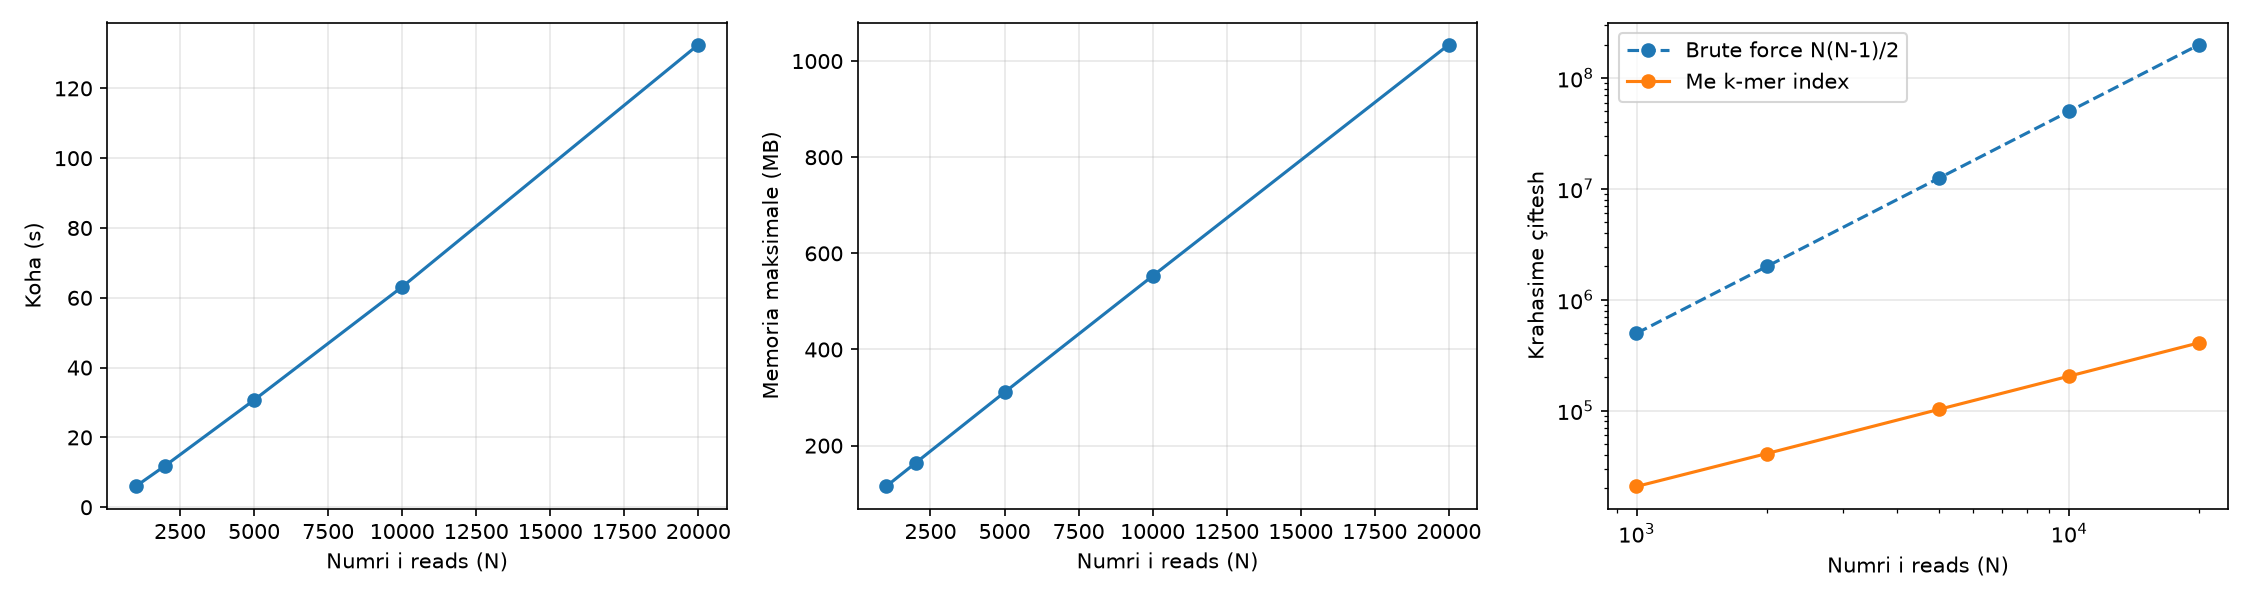

Data behind this chart, as committed beside it:
param, reads_total, candidate_comparisons, brute_force_comparisons, overlaps_identified, longest_contig, reconstruction_length, identity, genome_fraction, edit_distance, pct_reads_incorporated, tp, fp, fn, time_seconds, peak_memory_mb
999, 999, 20722, 498501, 20656, 4139, 4159, 1.0, 0.999, 0, 100.0, 16, 0, 0, 5.95, 115.0
2000, 2000, 41066, 1999000, 40898, 8293, 8322, 0.9999, 0.9986, 1, 100.0, 26, 0, 0, 11.91, 164.1
4999, 4999, 102703, 12492501, 102208, 20733, 20824, 1.0, 0.9996, 0, 100.0, 67, 0, 0, 30.72, 310.9
10001, 10001, 204915, 50005000, 204030, 41495, 41659, 1.0, 0.9996, 0, 100.0, 133, 8, 4, 63.15, 553.0
20002, 20002, 409820, 200030001, 407899, 83012, 83329, 1.0, 0.9998, 0, 100.0, 271, 8, 5, 132.5, 1034
